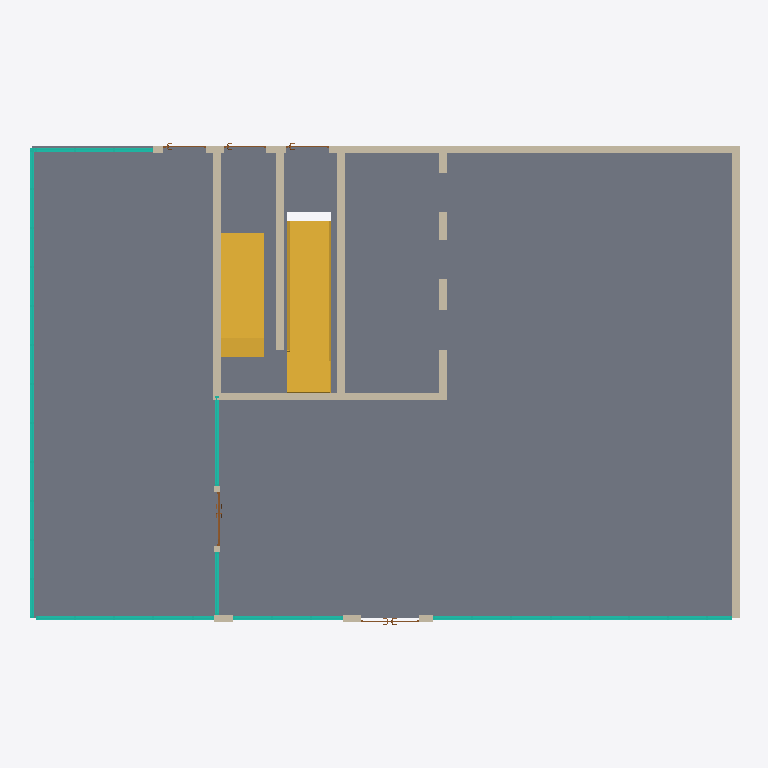
Plan cut of the same IFC building model at storey 'Этаж 01' (level 0.00 m, cut at 1.40 m), seen from above with north up, elements coloured by IFC class: 12 walls (beige), 7 curtain walls (teal), 5 doors (brown), 2 stairs (yellow), 1 slab (grey). Cut surfaces are drawn darker.
Extent 18.2 m × 12.3 m × 12.7 m (x, y, z). Storeys (8): Этаж -01 at -3.30 m; Этаж 01 at 0.00 m; Этаж 01_ceiling at 3.20 m; Этаж 02 at 3.50 m; Этаж 02_ceiling at 6.20 m; Этаж 03 at 6.50 m; Этаж 03_ceiling at 9.20 m; Roof at 9.70 m. Elements (53): 33 IfcWall, 7 IfcCurtainWall, 7 IfcDoor, 4 IfcSlab, 2 IfcStair.

HEADER;
FILE_DESCRIPTION(('ViewDefinition [CoordinationView]','RevitIdentifiers [ContentGUID: [number]-42b6-afa6-bd6e971993e3, VersionGUID: 4f7a0bc0-dade-424c-8f12-c3c28461d025, NumberOfSaves: 11]','CoordinateReference [CoordinateBase: Shared Coordinates, ProjectSite: Встроенный]'),'2;1');
FILE_NAME('2025_01_AR.ifc','2025-04-01T23:19:29+03:00',(''),(''),'ODA SDAI 24.12','Autodesk Revit 25.1.0.44 (ENU) - IFC 25.4.0.27','');
FILE_SCHEMA(('IFC4X3'));
ENDSEC;
DATA;
#27=IFCPROJECT('05P6TmP8X2jg_clMvevcmJ',#18,'Номер проекта',$,$,'Наименование проекта','П',(#22),#30423);
#66=IFCSITE('05P6TmP8X2jg_clMvevcmH',#18,'Default',$,$,#65,$,$,.ELEMENT.,$,$,$,$,$);
#32=IFCBUILDING('05P6TmP8X2jg_clMvevcmI',#18,'Наименование здания',$,$,#30,$,'Наименование здания',.ELEMENT.,$,$,$);
#36=IFCBUILDINGSTOREY('1jGGJV5Er5YQ22$9puToJ$',#18,'Этаж -01',$,'Level:ADSK_Стрелка_Проектная_Вверх_Имя уровня',#35,$,'Этаж -01',.ELEMENT.,-3300.0);
#39=IFCBUILDINGSTOREY('3JdBMZYHv1MPtLo1gvmLGu',#18,'Этаж 01',$,'Level:ADSK_Стрелка_Проектная_Вверх_Имя уровня',#38,$,'Этаж 01',.ELEMENT.,0.0);
#43=IFCBUILDINGSTOREY('1f66i6aMvEdPnb_ydTlzD4',#18,'Этаж 01_ceiling',$,'Level:ADSK_Стрелка_Проектная_Вверх_Имя уровня',#42,$,'Этаж 01_ceiling',.ELEMENT.,3199.9999999999995);
#47=IFCBUILDINGSTOREY('3JdBMZYHv1MPtLo1gvmLCT',#18,'Этаж 02',$,'Level:ADSK_Стрелка_Проектная_Вверх_Имя уровня',#46,$,'Этаж 02',.ELEMENT.,3500.0000000000005);
#51=IFCBUILDINGSTOREY('1f66i6aMvEdPnb_ydTlz7e',#18,'Этаж 02_ceiling',$,'Level:ADSK_Стрелка_Проектная_Вверх_Имя уровня',#50,$,'Этаж 02_ceiling',.ELEMENT.,6200.0);
#55=IFCBUILDINGSTOREY('2DVtOqByz6D8CZcd2Q1RPm',#18,'Этаж 03',$,'Level:ADSK_Стрелка_Проектная_Вверх_Имя уровня',#54,$,'Этаж 03',.ELEMENT.,6500.000000000002);
#59=IFCBUILDINGSTOREY('1f66i6aMvEdPnb_ydTlz1A',#18,'Этаж 03_ceiling',$,'Level:ADSK_Стрелка_Проектная_Вверх_Имя уровня',#58,$,'Этаж 03_ceiling',.ELEMENT.,9200.000000000002);
#63=IFCBUILDINGSTOREY('1f66i6aMvEdPnb_ydTlz38',#18,'Roof',$,'Level:ADSK_Стрелка_Проектная_Вверх_Имя уровня',#62,$,'Roof',.ELEMENT.,9700.0);
#4673=IFCSLAB('1f66i6aMvEdPnb_ydTlzQ3',#18,'Floor:ADSK_Перекрытие_Плита с полом_Бетон200 стяжка80 плитка20_300:475668',$,'Floor:ADSK_Перекрытие_Плита с полом_Бетон200 стяжка80 плитка20_300',#4653,#4672,'475668',.FLOOR.);
#7115=IFCSTAIR('34MLEKJFT2ifDJcPAg7K$d',#18,'Cast-In-Place Stair:Stair:483444',$,'Cast-In-Place Stair:ADSK_Монолитная_Без отделки_150х300 мм',#7114,$,'483444',.HALF_TURN_STAIR.);
#15524=IFCSTAIR('3at$GBZPL3SxpFATHfZgqu',#18,'Cast-In-Place Stair:Stair:489868',$,'Cast-In-Place Stair:ADSK_Монолитная_Без отделки_150х300 мм',#15523,$,'489868',.HALF_TURN_STAIR.);
#4629=IFCWALL('1f66i6aMvEdPnb_ydTlzLe',#18,'Basic Wall:Базовая - 200мм:475647',$,'Basic Wall:Базовая - 200мм',#4618,#4628,'475647',.NOTDEFINED.);
#4425=IFCWALL('1f66i6aMvEdPnb_ydTlzLf',#18,'Basic Wall:Базовая - 200мм:475646',$,'Basic Wall:Базовая - 200мм',#4414,#4424,'475646',.NOTDEFINED.);
#13647=IFCWALL('34MLEKJFT2ifDJcPAg7K5p',#18,'Basic Wall:ADSK_Внутренняя_Бетон_200:487136',$,'Basic Wall:ADSK_Внутренняя_Бетон_200',#13635,#13646,'487136',.NOTDEFINED.);
#13738=IFCWALL('34MLEKJFT2ifDJcPAg7K0C',#18,'Basic Wall:ADSK_Внутренняя_Бетон_200:487327',$,'Basic Wall:ADSK_Внутренняя_Бетон_200',#13726,#13737,'487327',.NOTDEFINED.);
#1891=IFCCURTAINWALL('1f66i6aMvEdPnb_ydTlzLg',#18,'Curtain Wall:ADSK_Витраж_Фикс 1000х2000_Импосты 50х100:475645',$,'Curtain Wall:ADSK_Витраж_Фикс 1000х2000_Импосты 50х100',#1890,$,'475645',.NOTDEFINED.);
#16251=IFCWALL('3at$GBZPL3SxpFATHfZgvD',#18,'Basic Wall:ADSK_Внутренняя_Бетон_200:490233',$,'Basic Wall:ADSK_Внутренняя_Бетон_200',#16239,#16250,'490233',.NOTDEFINED.);
#5405=IFCCURTAINWALL('0NIB57Llf6eh4kZI$MTCiT',#18,'Curtain Wall:ADSK_Витраж_Фикс 1000х2000_Импосты 50х100:480303',$,'Curtain Wall:ADSK_Витраж_Фикс 1000х2000_Импосты 50х100',#5404,$,'480303',.NOTDEFINED.);
#14753=IFCWALL('3at$GBZPL3SxpFATHfZgAn',#18,'Basic Wall:ADSK_Внутренняя_Бетон_200:488965',$,'Basic Wall:ADSK_Внутренняя_Бетон_200',#14741,#14752,'488965',.NOTDEFINED.);
#13701=IFCWALL('34MLEKJFT2ifDJcPAg7K35',#18,'Basic Wall:ADSK_Внутренняя_Бетон_200:487254',$,'Basic Wall:ADSK_Внутренняя_Бетон_200',#13689,#13700,'487254',.NOTDEFINED.);
#14716=IFCWALL('3at$GBZPL3SxpFATHfZg18',#18,'Basic Wall:ADSK_Внутренняя_Бетон_200:488700',$,'Basic Wall:ADSK_Внутренняя_Бетон_200',#14704,#14715,'488700',.NOTDEFINED.);
#484=IFCCURTAINWALL('1f66i6aMvEdPnb_ydTlzLh',#18,'Curtain Wall:ADSK_Витраж_Фикс 1000х2000_Импосты 50х100:475644',$,'Curtain Wall:ADSK_Витраж_Фикс 1000х2000_Импосты 50х100',#483,$,'475644',.NOTDEFINED.);
#13799=IFCCURTAINWALL('34MLEKJFT2ifDJcPAg7Luw',#18,'Curtain Wall:ADSK_Витраж_Фикс 1000х2000_Импосты 50х100:487849',$,'Curtain Wall:ADSK_Витраж_Фикс 1000х2000_Импосты 50х100',#13798,$,'487849',.NOTDEFINED.);
#22950=IFCCURTAINWALL('1qn_HvrIf1nxexJJxrV$PU',#18,'Curtain Wall:ADSK_Витраж_Фикс 1000х2000_Импосты 50х100:493941',$,'Curtain Wall:ADSK_Витраж_Фикс 1000х2000_Импосты 50х100',#22949,$,'493941',.NOTDEFINED.);
#18489=IFCCURTAINWALL('3y00uNPof8qhaDFLl2ZQUJ',#18,'Curtain Wall:ADSK_Витраж_Без разрезки_Импосты 50х100:491673',$,'Curtain Wall:ADSK_Витраж_Без разрезки_Импосты 50х100',#18488,$,'491673',.NOTDEFINED.);
#22612=IFCCURTAINWALL('3y00uNPof8qhaDFLl2ZQIO',#18,'Curtain Wall:ADSK_Витраж_Без разрезки_Импосты 50х100:492434',$,'Curtain Wall:ADSK_Витраж_Без разрезки_Импосты 50х100',#22611,$,'492434',.NOTDEFINED.);
#23666=IFCWALL('1qn_HvrIf1nxexJJxrV$Lm',#18,'Basic Wall:Базовая - 200мм:494171',$,'Basic Wall:Базовая - 200мм',#23655,#23665,'494171',.NOTDEFINED.);
#22493=IFCDOOR('3y00uNPof8qhaDFLl2ZQLh',#18,'AC_Дверь_Двупольная_Стальная:1360х2080h Н О Л:492129',$,'AC_Дверь_Двупольная_Стальная:1360х2080h Н О Л',#30422,#22489,'492129',2100.0,1399.9999999999995,.DOOR.,.NOTDEFINED.,$);
#5380=IFCWALL('0NIB57Llf6eh4kZI$MTCpQ',#18,'Basic Wall:Базовая - 200мм:480232',$,'Basic Wall:Базовая - 200мм',#5369,#5379,'480232',.NOTDEFINED.);
#11483=IFCDOOR('34MLEKJFT2ifDJcPAg7Kdz',#18,'AC_Дверь_Двупольная_Стальная:1460х2080h Н:484974',$,'AC_Дверь_Двупольная_Стальная:1460х2080h Н',#30149,#11479,'484974',2100.0,1499.999999999998,.DOOR.,.NOTDEFINED.,$);
#22834=IFCWALL('3y00uNPof8qhaDFLl2ZQCk',#18,'Basic Wall:ADSK_Внутренняя_Кирпич120 шт20-шт20_160:492580',$,'Basic Wall:ADSK_Внутренняя_Кирпич120 шт20-шт20_160',#22819,#22833,'492580',.NOTDEFINED.);
#13774=IFCWALL('34MLEKJFT2ifDJcPAg7L$j',#18,'Basic Wall:Базовая - 200мм:487550',$,'Basic Wall:Базовая - 200мм',#13763,#13773,'487550',.NOTDEFINED.);
#13561=IFCDOOR('34MLEKJFT2ifDJcPAg7KDv',#18,'AC_Дверь_Однопольная_Стальная:1060х2080h В О Л:486634',$,'AC_Дверь_Однопольная_Стальная:1060х2080h В О Л',#30107,#13557,'486634',2100.0,1099.999999999999,.DOOR.,.NOTDEFINED.,$);
#22901=IFCDOOR('3y00uNPof8qhaDFLl2ZQAI',#18,'AC_Дверь_Однопольная_Стальная:1060х2080h В О Л:492952',$,'AC_Дверь_Однопольная_Стальная:1060х2080h В О Л',#30170,#22897,'492952',2100.0,1099.999999999999,.DOOR.,.NOTDEFINED.,$);
#16166=IFCDOOR('3at$GBZPL3SxpFATHfZgxz',#18,'AC_Дверь_Однопольная_Стальная:1060х2080h В О Л:490057',$,'AC_Дверь_Однопольная_Стальная:1060х2080h В О Л',#30128,#16162,'490057',2100.0,1099.999999999999,.DOOR.,.NOTDEFINED.,$);
ENDSEC;